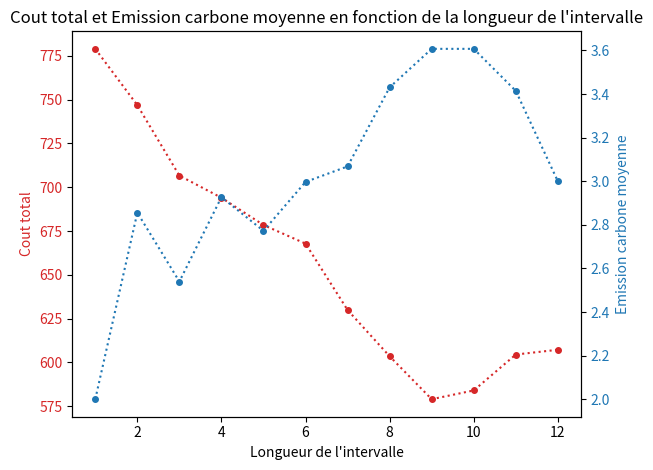
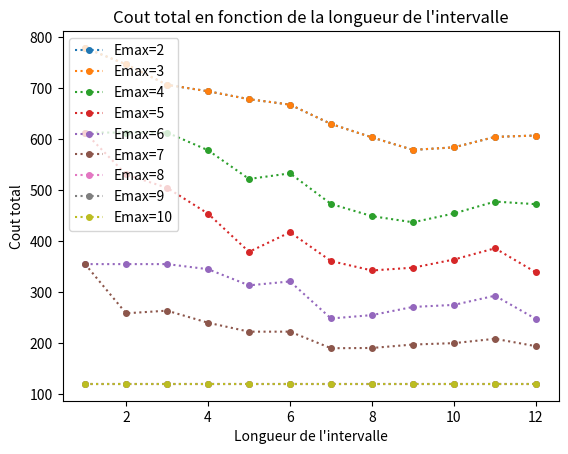
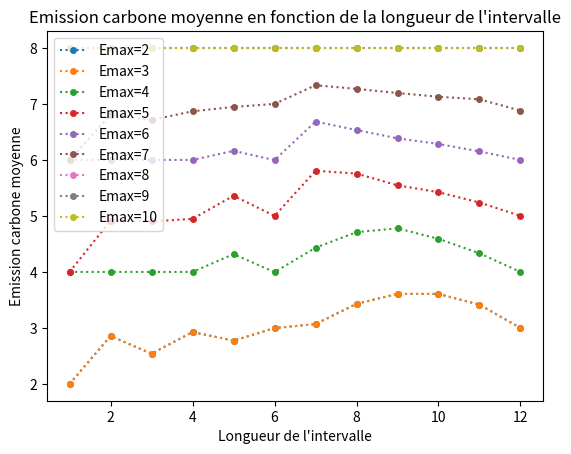
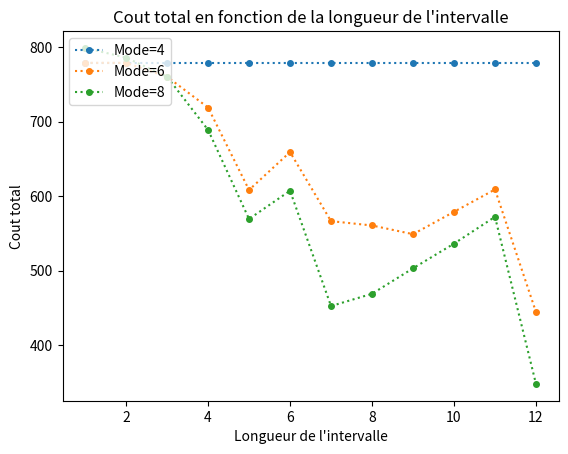
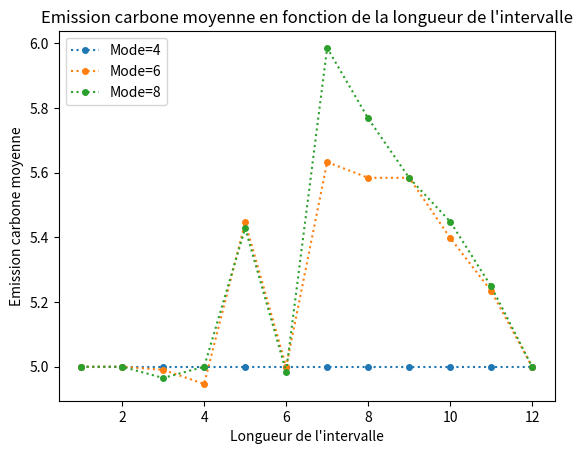
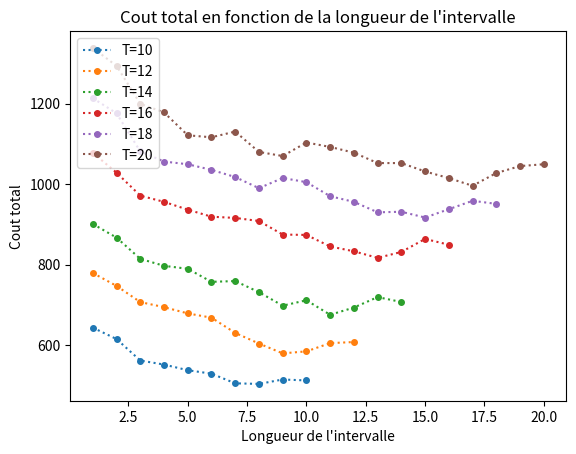
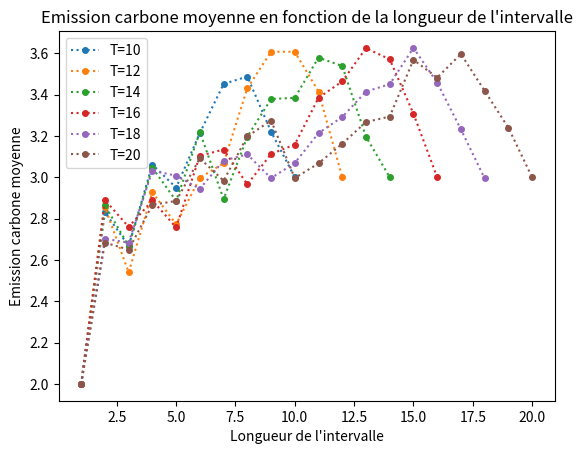

Reproduce these figures in Python, in order.
import matplotlib.pyplot as plt
import numpy as np
from statistics import mean, variance, stdev, pstdev

r = np.arange(1., 13.,1)

cout_total_2 = [779.0,746.8333333333334,706.6333333333333,694.0,678.4333333333333,667.7999999999998,629.9,603.5,579.0,584.0,604.4999999999999,607.2222222222222]
emission_moyenne_2 = [2.0,2.855855855855855,2.5397260273972595,2.926846846846847,2.7724512623841484,2.996756756756757,3.067884322678843,3.4306306306306307,3.6072072072072072,3.6072072072072072,3.4144144144144146,3.0000000000000004]

cout_total_3 = [779.0,746.8333333333334,706.6333333333333,694.0,678.4333333333333,667.7999999999998,629.9,603.5,579.0,584.0,604.4999999999999,607.2222222222222]
emission_moyenne_3 = [2.0,2.855855855855855,2.5397260273972595,2.926846846846847,2.7724512623841484,2.996756756756757,3.067884322678843,3.4306306306306307,3.6072072072072072,3.6072072072072072,3.4144144144144146,3.0000000000000004]

cout_total_4 = [612.9999964412835,613.0000000000003,613.0,578.3333333333334,522.0,533.0,473.0,449.0,436.9999999999998,454.33333333333337,477.6666666666667,472.5000000000001]
emission_moyenne_4 = [4.000000000000002,4.0,4.0,4.0,4.317117117117117,3.9963963963963964,4.4324324324324325,4.70990990990991,4.778378378378378,4.590990990990991,4.331531531531532,4.0]

cout_total_5 = [612.9999999999997,530.8333333333334,504.66666666666663,454.0,379.0,417.5,361.0,342.5000000000058,348.0,364.0,385.9999999594104,338.7692307692308]
emission_moyenne_5 = [4.0,4.916516516516517,4.900900900900901,4.947747747747748,5.36036036036036,5.0,5.805405405405406,5.756756756756757,5.545945945945946,5.423423423423423,5.239639640049042,5.0]

cout_total_6 = [355.0,355.00000000000057,355.0,345.0,313.3333333333333,321.0,248.33333333333337,255.0,271.0,275.00000000001,293.0,247.33333333333337]
emission_moyenne_6 = [6.0,6.0,6.0,6.000000000000001,6.162162162162162,5.996396396396396,6.684684684684685,6.533333333333333,6.385585585585585,6.284684684684684,6.151351351351352,6.0]

cout_total_7 = [355.0,258.5,263.7,240.0,222.5,222.5,190.0,190.50000000000006,197.25,200.0,208.5,194.00000000000003]
emission_moyenne_7 = [6.0,6.805405405405406,6.712825933756165,6.8684684684684685,6.945945945945946,7.0,7.333333333333333,7.268468468468469,7.194594594594594,7.127927927927928,7.082882882882883,6.879756468797565]

cout_total_8 = [120.0,120.0,120.0,120.0,120.0,120.0,120.0,120.0,120.0,120.0,120.0,120.0]
emission_moyenne_8 = [8.0,8.0,8.0,8.0,8.0,8.0,8.0,8.0,8.0,8.0,8.0,8.0]

cout_total_9 = [120.0,120.0,120.0,120.0,120.0,120.0,120.0,120.0,120.0,120.0,120.0,120.0]
emission_moyenne_9 = [8.0,8.0,8.0,8.0,8.0,8.0,8.0,8.0,8.0,8.0,8.0,8.0]

cout_total_10 = [120.0,120.0,120.0,120.0,120.0,120.0,120.0,120.0,120.0,120.0,120.0,120.0]
emission_moyenne_10 = [8.0,8.0,8.0,8.0,8.0,8.0,8.0,8.0,8.0,8.0,8.0,8.0]


# GRAPHE General
fig, ax1 = plt.subplots()
color = 'tab:red'
ax1.set_xlabel("Longueur de l'intervalle")
ax1.set_ylabel("Cout total", color=color)
ax1.plot(r,cout_total_2, "o:", markersize=4, color=color)
ax1.tick_params(axis='y', labelcolor=color)

ax2 = ax1.twinx()
color = 'tab:blue'
ax2.set_xlabel("Longueur de l'intervalle")
ax2.set_ylabel("Emission carbone moyenne", color=color)
ax2.plot(r,emission_moyenne_2, "o:", markersize=4, color=color)
ax2.tick_params(axis='y', labelcolor=color)

plt.title("Cout total et Emission carbone moyenne en fonction de la longueur de l'intervalle")

fig.tight_layout()  # otherwise the right y-label is slightly clipped
plt.show()

# GRAPHE Emax 1
fig, ax = plt.subplots()
plt.plot(r,cout_total_2, "o:", markersize=4)
plt.plot(r,cout_total_3, "o:", markersize=4)
plt.plot(r,cout_total_4, "o:", markersize=4)
plt.plot(r,cout_total_5, "o:", markersize=4)
plt.plot(r,cout_total_6, "o:", markersize=4)
plt.plot(r,cout_total_7, "o:", markersize=4)
plt.plot(r,cout_total_8, "o:", markersize=4)
plt.plot(r,cout_total_9, "o:", markersize=4)
plt.plot(r,cout_total_10, "o:", markersize=4)
plt.legend(['Emax=2','Emax=3','Emax=4','Emax=5','Emax=6','Emax=7','Emax=8','Emax=9','Emax=10'], loc="upper left")
plt.title("Cout total en fonction de la longueur de l'intervalle")
plt.xlabel("Longueur de l'intervalle")
plt.ylabel("Cout total")
plt.show()

# GRAPHE Emax 2
fig, ax = plt.subplots()
plt.plot(r,emission_moyenne_2, "o:", markersize=4)
plt.plot(r,emission_moyenne_3, "o:", markersize=4)
plt.plot(r,emission_moyenne_4, "o:", markersize=4)
plt.plot(r,emission_moyenne_5, "o:", markersize=4)
plt.plot(r,emission_moyenne_6, "o:", markersize=4)
plt.plot(r,emission_moyenne_7, "o:", markersize=4)
plt.plot(r,emission_moyenne_8, "o:", markersize=4)
plt.plot(r,emission_moyenne_9, "o:", markersize=4)
plt.plot(r,emission_moyenne_10, "o:", markersize=4)
plt.legend(['Emax=2','Emax=3','Emax=4','Emax=5','Emax=6','Emax=7','Emax=8','Emax=9','Emax=10'], loc="upper left")
plt.title("Emission carbone moyenne en fonction de la longueur de l'intervalle")
plt.xlabel("Longueur de l'intervalle")
plt.ylabel("Emission carbone moyenne")
plt.show()



r = np.arange(1., 13.,1)

cout_total_4 = [778.9999999999999,778.9999999999999,778.9999999999999,778.9999999999999,778.9999999999999,778.9999999999999,778.9999999999999,778.9999999999999,778.9999999999999,778.9999999999999,778.9999999999999,778.9999999999999]
emission_moyenne_4 = [5.0,5.0,5.0,5.0,5.0,5.0,5.0,5.0,5.0,5.0,5.0,5.0]

cout_total_6 = [778.9999999987351,779.0,760.3333333333333,719.0,608.3333333333334,659.1999999999999,566.5,560.6666666666667,549.0,579.0,609.0000000000002,444.5]
emission_moyenne_6 = [5.0,5.0,4.990390390390395,4.946846846846847,5.446246246246246,5.0,5.632432432432433,5.583783783783784,5.583783783783785,5.398198198198198,5.2342342342342345,5.0]

cout_total_8 = [798.9999999999997,786.0,760.3333333333333,689.0,569.4,607.3246753246754,452.4999999999999,469.0,503.142857142857,536.2857142857143,572.2857142857142,348.0000000000013]
emission_moyenne_8 = [5.000000000000001,5.0,4.965165165165205,5.000000000000001,5.428108108108109,4.985068393024956,5.985135135135135,5.767567567567568,5.583783783783784,5.448648648648649,5.248648648648649,5.0]

# GRAPHE Mode 1
fig, ax = plt.subplots()
plt.plot(r,cout_total_4, "o:", markersize=4)
plt.plot(r,cout_total_6, "o:", markersize=4)
plt.plot(r,cout_total_8, "o:", markersize=4)
plt.legend(['Mode=4','Mode=6','Mode=8'], loc="upper left")
plt.title("Cout total en fonction de la longueur de l'intervalle")
plt.xlabel("Longueur de l'intervalle")
plt.ylabel("Cout total")
plt.show()

# GRAPHE Mode 2
fig, ax = plt.subplots()
plt.plot(r,emission_moyenne_4, "o:", markersize=4)
plt.plot(r,emission_moyenne_6, "o:", markersize=4)
plt.plot(r,emission_moyenne_8, "o:", markersize=4)
plt.legend(['Mode=4','Mode=6','Mode=8'], loc="upper left")
plt.title("Emission carbone moyenne en fonction de la longueur de l'intervalle")
plt.xlabel("Longueur de l'intervalle")
plt.ylabel("Emission carbone moyenne")
plt.show()

r = np.arange(1., 21.,1)

cout_total_10 = [643.0,614.6666666666666,561.1666666666663,551.1666666666665,537.1,528.4999999999999,504.5,503.0,514.0000000031097,511.6666666666667,np.nan,np.nan,np.nan,np.nan,np.nan,np.nan,np.nan,np.nan,np.nan,np.nan]
emission_moyenne_10 = [2.0000000000000027,2.8305084745762707,2.6672473867595814,3.0614406779661016,2.9495210022107594,3.2139830508474576,3.4512711864406778,3.48728813559322,3.2203389829381153,3.0,np.nan,np.nan,np.nan,np.nan,np.nan,np.nan,np.nan,np.nan,np.nan,np.nan]

cout_total_12 = [779.0,746.8333333333334,706.6333333333333,694.0,678.4333333333333,667.7999999999998,629.9,603.5,579.0,584.0,604.4999999999999,607.2222222222222,np.nan,np.nan,np.nan,np.nan,np.nan,np.nan,np.nan,np.nan]
emission_moyenne_12 = [2.0,2.855855855855855,2.5397260273972595,2.926846846846847,2.7724512623841484,2.996756756756757,3.067884322678843,3.4306306306306307,3.6072072072072072,3.6072072072072072,3.4144144144144146,3.0000000000000004,np.nan,np.nan,np.nan,np.nan,np.nan,np.nan,np.nan,np.nan]

cout_total_14 = [901.0,867.0,814.1666666666672,796.8333333333333,789.4333333333334,757.0,758.9333333333333,731.3333333333333,697.6666666666667,711.1666666666667,675.0,693.0,719.0,706.8888888888888,np.nan,np.nan,np.nan,np.nan,np.nan,np.nan]
emission_moyenne_14 = [2.0,2.8639240506329107,2.667574931880109,3.045886075949367,2.8856004553215704,3.2183544303797467,2.8942779291553133,3.1962025316455698,3.3781645569620253,3.384493670886076,3.579113924050633,3.537974683544304,3.1962025316455698,3.000000000000000,np.nan,np.nan,np.nan,np.nan,np.nan,np.nan]

cout_total_16 = [1077.9999999999955,1028.5,971.4333333333332,956.0,936.6,919.0500000000002,916.0,908.3333333333316,874.6666666666665,873.6666666666666,845.0,833.0,816.6666666666666,831.3333333333334,863.7384615384615,849.3333333333333,np.nan,np.nan,np.nan,np.nan]
emission_moyenne_16 = [2.000000000000014,2.8901660280970622,2.759548022598862,2.887611749680715,2.757085968610916,3.103703703703704,3.1340996168582387,2.965517241379315,3.112388250319285,3.158365261813538,3.384418901660281,3.4636015325670497,3.624521072796935,3.57088122605364,3.3076379066478077,3.0,np.nan,np.nan,np.nan,np.nan]

cout_total_18 = [1214.0,1176.2266666666665,1081.4666666666667,1056.3333333333335,1049.5333333333333,1035.6000000000001,1017.7111111111113,990.0,1015.3333333333331,1005.0000000000002,970.0,956.0,930.0,931.3333333333337,917.0000000000026,937.6666666666665,958.6666666666665,951.0000000000001,np.nan,np.nan]
emission_moyenne_18 = [2.000000000000002,2.7023910614525137,2.6836509528585752,3.0324022346368715,3.0070302021183104,2.9443575418994414,3.080798548094373,3.1106145251396646,2.9955307262569835,3.0690423162583516,3.21340782122905,3.2916201117318438,3.4145251396648035,3.4502793296089393,3.625698324022346,3.458100558659218,3.2312849162011177,2.9945553539019962,np.nan,np.nan]

cout_total_20 = [1339.0000000000002,1294.2266666666665,1200.1333333333332,1178.5,1121.599999998205,1116.6666666666667,1130.8777777777775,1080.1666666666667,1070.0,1103.6666666666667,1092.6666666666665,1078.3333333306762,1052.4999999999998,1052.5000000000002,1031.6111111111109,1015.1666666666667,996.0,1027.666666666666,1045.0,1049.5555555555557]
emission_moyenne_20 = [1.9999999999999993,2.6836289500509696,2.649676823638042,2.8664627930682975,2.885529568359143,3.0917431192660536,2.983272485894458,3.197757390417941,3.27420998980632,2.9959225280326196,3.067278287461783,3.1620795107028403,3.2670744138634045,3.293577981651376,3.5681277607883115,3.482161060142711,3.596330275229358,3.4179408766564796,3.239551478083588,2.9999999999999996]

# GRAPHE Mode 1
fig, ax = plt.subplots()
plt.plot(r,cout_total_10, "o:", markersize=4)
plt.plot(r,cout_total_12, "o:", markersize=4)
plt.plot(r,cout_total_14, "o:", markersize=4)
plt.plot(r,cout_total_16, "o:", markersize=4)
plt.plot(r,cout_total_18, "o:", markersize=4)
plt.plot(r,cout_total_20, "o:", markersize=4)
plt.legend(['T=10','T=12','T=14','T=16','T=18','T=20'], loc="upper left")
plt.title("Cout total en fonction de la longueur de l'intervalle")
plt.xlabel("Longueur de l'intervalle")
plt.ylabel("Cout total")
plt.show()

# GRAPHE Mode 2
fig, ax = plt.subplots()
plt.plot(r,emission_moyenne_10, "o:", markersize=4)
plt.plot(r,emission_moyenne_12, "o:", markersize=4)
plt.plot(r,emission_moyenne_14, "o:", markersize=4)
plt.plot(r,emission_moyenne_16, "o:", markersize=4)
plt.plot(r,emission_moyenne_18, "o:", markersize=4)
plt.plot(r,emission_moyenne_20, "o:", markersize=4)
plt.legend(['T=10','T=12','T=14','T=16','T=18','T=20'], loc="upper left")
plt.title("Emission carbone moyenne en fonction de la longueur de l'intervalle")
plt.xlabel("Longueur de l'intervalle")
plt.ylabel("Emission carbone moyenne")
plt.show()